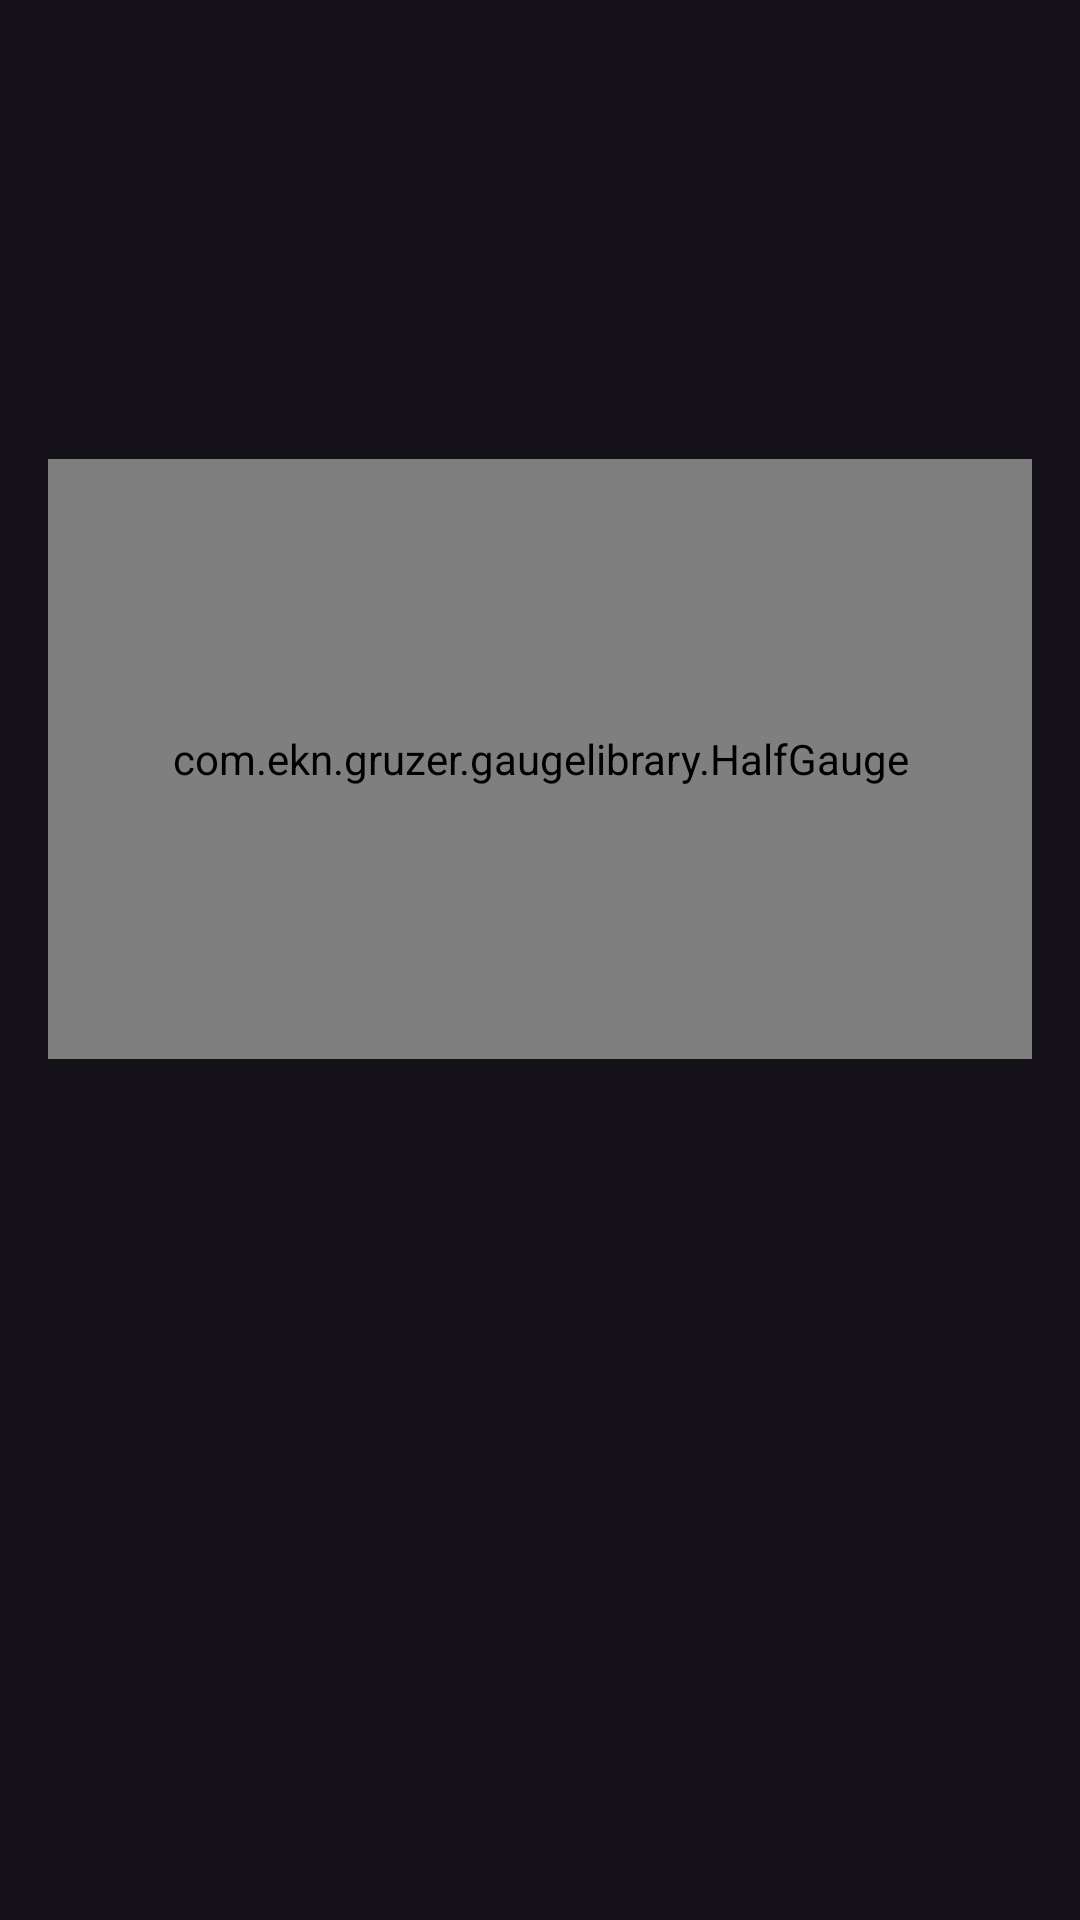

The Android layout XML behind this screen, and the referenced resources:
<!-- AndroidManifest.xml: application theme Theme.GymBuddy -->
<!-- res/layout/fragment_home.xml -->
<?xml version="1.0" encoding="utf-8"?>
<androidx.constraintlayout.widget.ConstraintLayout xmlns:android="http://schemas.android.com/apk/res/android"
    xmlns:app="http://schemas.android.com/apk/res-auto"
    xmlns:tools="http://schemas.android.com/tools"
    android:layout_width="match_parent"
    android:layout_height="match_parent"
    tools:context=".HomeFragment"
    android:padding="16dp">

    <TextView
        android:id="@+id/monthlyWorkoutsText"
        android:layout_width="wrap_content"
        android:layout_height="wrap_content"
        android:textSize="24sp"
        app:layout_constraintEnd_toEndOf="parent"
        app:layout_constraintStart_toStartOf="parent"
        app:layout_constraintTop_toTopOf="parent"
        android:layout_marginTop="32dp"
        tools:text="Workouts this month: 15" />

    <TextView
        android:id="@+id/yearlyWorkoutsText"
        android:layout_width="wrap_content"
        android:layout_height="wrap_content"
        android:textSize="24sp"
        app:layout_constraintEnd_toEndOf="parent"
        app:layout_constraintStart_toStartOf="parent"
        app:layout_constraintTop_toBottomOf="@+id/monthlyWorkoutsText"
        android:layout_marginTop="0dp"
        tools:text="Workouts this year: 120" />

    <TextView
        android:id="@+id/totalWorkoutsText"
        android:layout_width="wrap_content"
        android:layout_height="wrap_content"
        android:textSize="24sp"
        app:layout_constraintEnd_toEndOf="parent"
        app:layout_constraintStart_toStartOf="parent"
        app:layout_constraintTop_toBottomOf="@+id/yearlyWorkoutsText"
        android:layout_marginTop="0dp"
        tools:text="Total Workouts since 1/1/25: 500" />

    <com.ekn.gruzer.gaugelibrary.HalfGauge
        android:id="@+id/dedicationGauge"
        android:layout_width="match_parent"
        android:layout_height="200dp"
        app:layout_constraintEnd_toEndOf="parent"
        app:layout_constraintStart_toStartOf="parent"
        app:layout_constraintTop_toBottomOf="@+id/totalWorkoutsText"
        android:layout_marginTop="8dp" />

    <TextView
        android:id="@+id/dedicationText"
        android:layout_width="wrap_content"
        android:layout_height="wrap_content"
        android:textSize="20sp"
        app:layout_constraintEnd_toEndOf="parent"
        app:layout_constraintStart_toStartOf="parent"
        app:layout_constraintTop_toBottomOf="@+id/dedicationGauge"
        android:layout_marginTop="8dp"
        tools:text="80%" />

</androidx.constraintlayout.widget.ConstraintLayout>
<!-- resources referenced by this layout -->
<resources>
  <style name="Theme.GymBuddy" parent="Theme.Material3.Dark.NoActionBar">
          
          <item name="android:statusBarColor">#FF000000</item>
      </style>
</resources>
